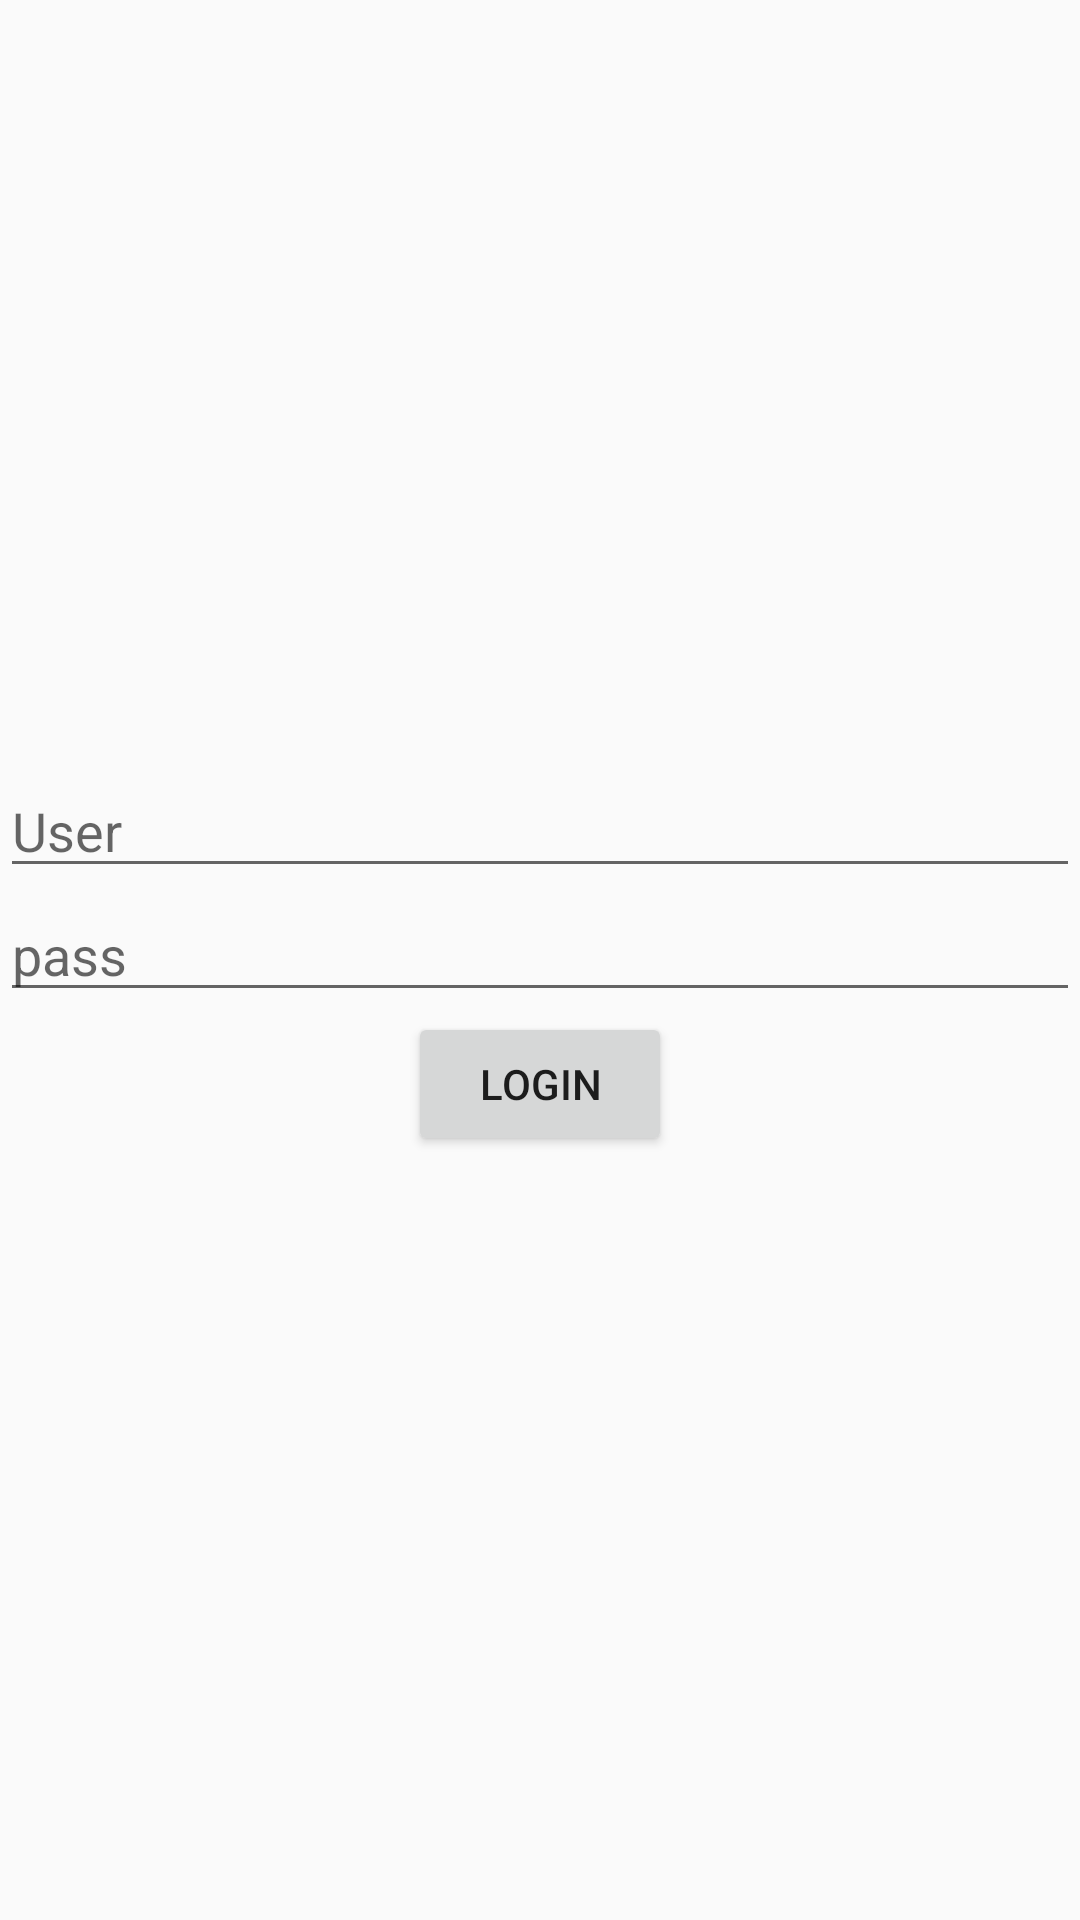

Android layout source for this screen:
<!-- AndroidManifest.xml: application theme Theme.Demo_navigation_java -->
<!-- res/layout/fragment_login.xml -->
<?xml version="1.0" encoding="utf-8"?>
<RelativeLayout xmlns:android="http://schemas.android.com/apk/res/android"
    xmlns:tools="http://schemas.android.com/tools"
    android:layout_width="match_parent"
    android:layout_height="match_parent"
    android:gravity="center"
    tools:context=".LoginFragment">

    <androidx.appcompat.widget.AppCompatEditText
        android:layout_width="match_parent"
        android:layout_height="wrap_content"
        android:id="@+id/user"
        android:hint="User"/>

    <androidx.appcompat.widget.AppCompatEditText
        android:layout_width="match_parent"
        android:layout_height="wrap_content"
        android:id="@+id/pass"
        android:hint="pass"
        android:layout_below="@+id/user"/>

    <Button
        android:id="@+id/btn_login"
        android:layout_width="wrap_content"
        android:layout_height="wrap_content"
        android:text="login"
        android:layout_below="@+id/pass"
        android:layout_centerHorizontal="true"/>

</RelativeLayout>
<!-- resources referenced by this layout -->
<resources>
  <style name="Theme.Demo_navigation_java" parent="Theme.AppCompat.Light.NoActionBar">
          
          <item name="colorPrimary">@color/purple_500</item>
          <item name="colorPrimaryVariant">@color/purple_700</item>
          <item name="colorOnPrimary">@color/white</item>
          
          <item name="colorSecondary">@color/teal_200</item>
          <item name="colorSecondaryVariant">@color/teal_700</item>
          <item name="colorOnSecondary">@color/black</item>
          
          <item name="android:statusBarColor" tools:targetApi="l">?attr/colorPrimaryVariant</item>
          
      </style>
  <!-- not gathered from this repository: default colours our renderer supplied (Android Studio template values) -->
  <color name="purple_500">#FF6200EE</color>
  <color name="purple_700">#FF3700B3</color>
  <color name="teal_200">#FF03DAC5</color>
  <color name="teal_700">#FF018786</color>
  <color name="black">#FF000000</color>
  <color name="white">#FFFFFFFF</color>
</resources>
